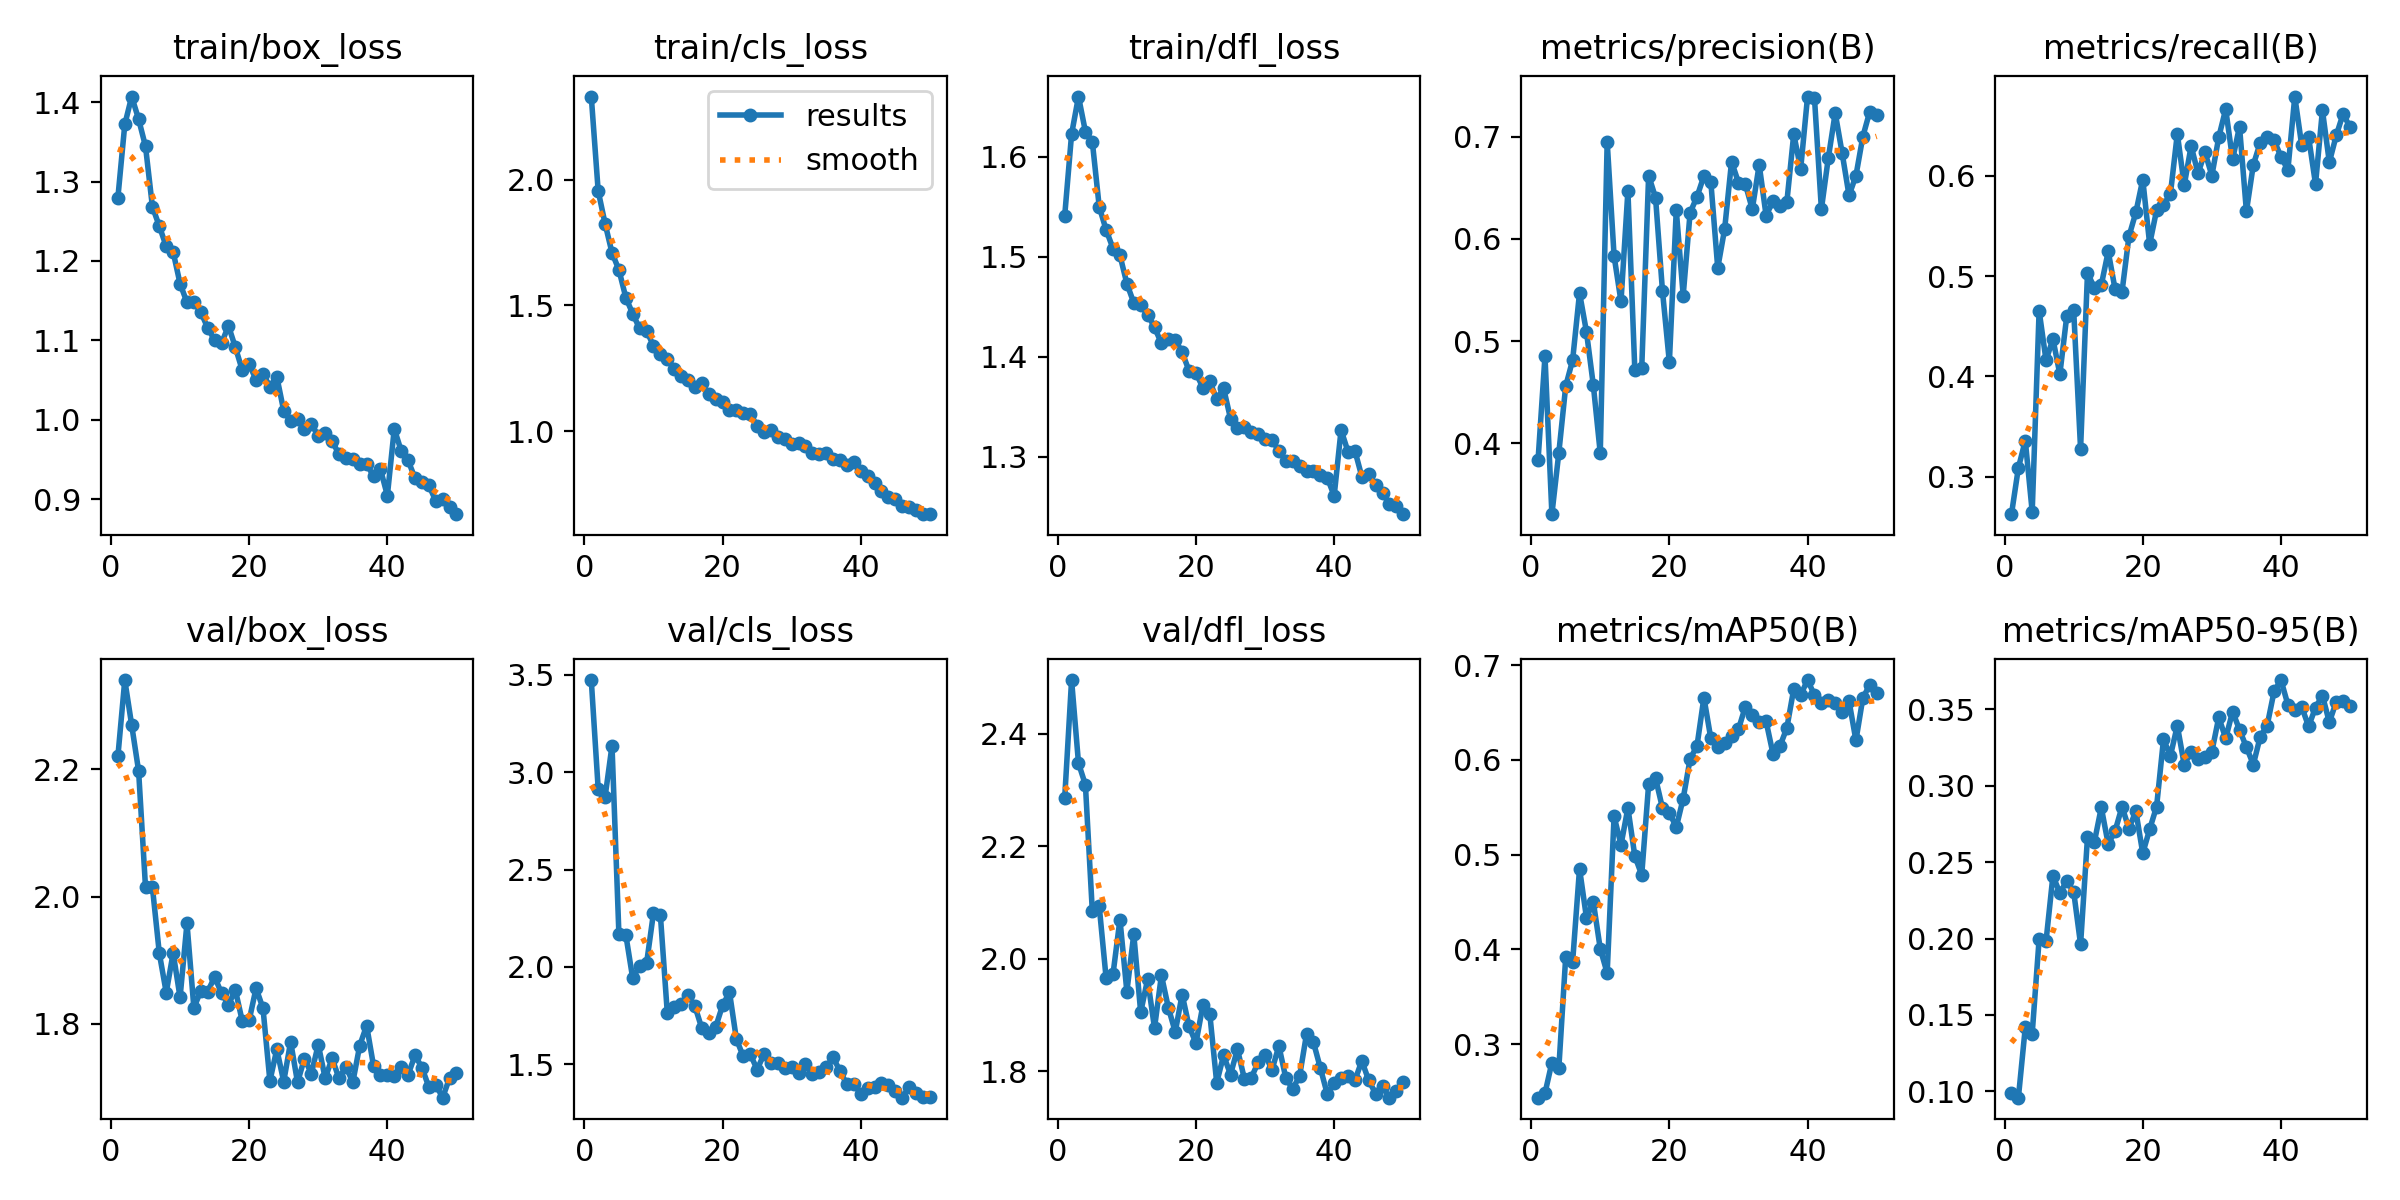

The data file committed next to this chart (first rows):
epoch, time, train/box_loss, train/cls_loss, train/dfl_loss, metrics/precision(B), metrics/recall(B), metrics/mAP50(B), metrics/mAP50-95(B), val/box_loss, val/cls_loss, val/dfl_loss, lr/pg0, lr/pg1, lr/pg2
1, 1606, 1.28, 2.332, 1.541, 0.3839, 0.2628, 0.2435, 0.0988, 2.22, 3.472, 2.285, 0.0005534, 0.0005534, 0.0005534
2, 3256, 1.372, 1.956, 1.623, 0.4853, 0.3089, 0.2482, 0.09583, 2.34, 2.913, 2.495, 0.001087, 0.001087, 0.001087
3, 4855, 1.407, 1.826, 1.66, 0.3308, 0.3361, 0.2805, 0.1419, 2.269, 2.873, 2.347, 0.001599, 0.001599, 0.001599
4, 6398, 1.379, 1.71, 1.625, 0.3906, 0.2651, 0.2743, 0.1378, 2.198, 3.136, 2.309, 0.001568, 0.001568, 0.001568
5, 7941, 1.344, 1.642, 1.615, 0.456, 0.4656, 0.3921, 0.1995, 2.014, 2.167, 2.084, 0.001535, 0.001535, 0.001535
6, 9485, 1.268, 1.531, 1.55, 0.4814, 0.4161, 0.3869, 0.1982, 2.014, 2.164, 2.093, 0.001502, 0.001502, 0.001502
7, 11025, 1.244, 1.467, 1.527, 0.5471, 0.4372, 0.4853, 0.2411, 1.911, 1.941, 1.965, 0.001469, 0.001469, 0.001469
8, 12570, 1.218, 1.408, 1.508, 0.5092, 0.4022, 0.4336, 0.2299, 1.849, 2.006, 1.973, 0.001436, 0.001436, 0.001436
9, 14115, 1.211, 1.4, 1.502, 0.4567, 0.46, 0.4498, 0.2377, 1.911, 2.018, 2.069, 0.001403, 0.001403, 0.001403
10, 15675, 1.171, 1.339, 1.473, 0.3904, 0.4661, 0.4007, 0.2308, 1.841, 2.277, 1.941, 0.00137, 0.00137, 0.00137
11, 17278, 1.148, 1.306, 1.454, 0.6949, 0.3278, 0.375, 0.1962, 1.958, 2.267, 2.043, 0.001337, 0.001337, 0.001337
12, 18850, 1.149, 1.288, 1.452, 0.5832, 0.503, 0.5405, 0.2663, 1.825, 1.765, 1.904, 0.001304, 0.001304, 0.001304
13, 20422, 1.136, 1.248, 1.442, 0.5387, 0.4883, 0.5105, 0.2633, 1.852, 1.797, 1.963, 0.001271, 0.001271, 0.001271
14, 22006, 1.116, 1.218, 1.43, 0.6468, 0.4911, 0.5493, 0.2858, 1.851, 1.809, 1.877, 0.001238, 0.001238, 0.001238
15, 23592, 1.1, 1.204, 1.414, 0.4719, 0.5244, 0.4986, 0.2617, 1.873, 1.857, 1.97, 0.001205, 0.001205, 0.001205
16, 25150, 1.096, 1.175, 1.418, 0.4733, 0.4867, 0.4787, 0.2705, 1.848, 1.798, 1.913, 0.001172, 0.001172, 0.001172
17, 26718, 1.118, 1.19, 1.417, 0.6618, 0.4844, 0.5744, 0.2863, 1.83, 1.685, 1.87, 0.001139, 0.001139, 0.001139
18, 28301, 1.091, 1.148, 1.405, 0.6402, 0.5394, 0.5808, 0.272, 1.853, 1.66, 1.936, 0.001106, 0.001106, 0.001106
19, 29892, 1.062, 1.126, 1.386, 0.5492, 0.5633, 0.5493, 0.2833, 1.804, 1.692, 1.879, 0.001073, 0.001073, 0.001073
20, 31483, 1.07, 1.116, 1.384, 0.4793, 0.5961, 0.5443, 0.2559, 1.805, 1.802, 1.85, 0.00104, 0.00104, 0.00104
21, 33051, 1.05, 1.083, 1.369, 0.628, 0.5317, 0.529, 0.2716, 1.856, 1.871, 1.917, 0.001007, 0.001007, 0.001007
22, 34582, 1.058, 1.086, 1.376, 0.5445, 0.5656, 0.5593, 0.2864, 1.824, 1.63, 1.902, 0.0009739, 0.0009739, 0.0009739
23, 36112, 1.041, 1.071, 1.357, 0.6255, 0.5706, 0.601, 0.3304, 1.71, 1.541, 1.779, 0.0009409, 0.0009409, 0.0009409
24, 37642, 1.054, 1.068, 1.369, 0.6411, 0.5817, 0.6149, 0.3196, 1.76, 1.554, 1.828, 0.0009078, 0.0009078, 0.0009078
25, 39170, 1.011, 1.021, 1.338, 0.6614, 0.6417, 0.666, 0.3394, 1.709, 1.474, 1.794, 0.0008748, 0.0008748, 0.0008748
26, 40700, 0.998, 0.9947, 1.329, 0.6558, 0.5904, 0.6227, 0.3138, 1.772, 1.553, 1.839, 0.0008418, 0.0008418, 0.0008418
27, 42234, 1.001, 1.005, 1.33, 0.5714, 0.6295, 0.6134, 0.3222, 1.708, 1.509, 1.787, 0.0008088, 0.0008088, 0.0008088
28, 43765, 0.9884, 0.9757, 1.325, 0.6096, 0.6022, 0.6182, 0.3179, 1.745, 1.508, 1.788, 0.0007758, 0.0007758, 0.0007758
29, 45299, 0.9946, 0.9702, 1.323, 0.6754, 0.6233, 0.6252, 0.3192, 1.722, 1.483, 1.816, 0.0007428, 0.0007428, 0.0007428
30, 46830, 0.9795, 0.9482, 1.318, 0.655, 0.6, 0.6324, 0.3224, 1.767, 1.486, 1.829, 0.0007098, 0.0007098, 0.0007098
31, 48364, 0.9835, 0.9519, 1.317, 0.6534, 0.6383, 0.6564, 0.3449, 1.714, 1.457, 1.802, 0.0006768, 0.0006768, 0.0006768
32, 49896, 0.9728, 0.9408, 1.306, 0.629, 0.6662, 0.6479, 0.3311, 1.745, 1.501, 1.845, 0.0006438, 0.0006438, 0.0006438
33, 51428, 0.9566, 0.9135, 1.296, 0.6725, 0.6161, 0.6398, 0.3486, 1.714, 1.453, 1.788, 0.0006108, 0.0006108, 0.0006108
34, 52957, 0.9515, 0.9078, 1.296, 0.6227, 0.6489, 0.6408, 0.3367, 1.732, 1.461, 1.768, 0.0005778, 0.0005778, 0.0005778
35, 54484, 0.9501, 0.9109, 1.291, 0.6368, 0.5644, 0.6064, 0.3253, 1.708, 1.485, 1.791, 0.0005448, 0.0005448, 0.0005448
36, 56012, 0.9444, 0.8905, 1.286, 0.6322, 0.6108, 0.6146, 0.3139, 1.766, 1.536, 1.866, 0.0005118, 0.0005118, 0.0005118
37, 57539, 0.944, 0.8861, 1.286, 0.6358, 0.6328, 0.6338, 0.3322, 1.797, 1.464, 1.851, 0.0004788, 0.0004788, 0.0004788
38, 59070, 0.9288, 0.8648, 1.282, 0.7024, 0.6387, 0.6749, 0.3395, 1.734, 1.398, 1.806, 0.0004458, 0.0004458, 0.0004458
39, 60599, 0.9375, 0.8779, 1.279, 0.6683, 0.6352, 0.6687, 0.3618, 1.719, 1.399, 1.759, 0.0004127, 0.0004127, 0.0004127
40, 62128, 0.9043, 0.8414, 1.261, 0.7391, 0.6189, 0.6844, 0.3692, 1.719, 1.349, 1.779, 0.0003797, 0.0003797, 0.0003797
41, 63650, 0.9885, 0.8196, 1.327, 0.7377, 0.6056, 0.6685, 0.3532, 1.718, 1.376, 1.788, 0.0003467, 0.0003467, 0.0003467
42, 65170, 0.9607, 0.7939, 1.305, 0.629, 0.6787, 0.66, 0.3499, 1.732, 1.382, 1.791, 0.0003137, 0.0003137, 0.0003137
43, 66695, 0.9485, 0.7612, 1.306, 0.6789, 0.6302, 0.6631, 0.3516, 1.72, 1.403, 1.783, 0.0002807, 0.0002807, 0.0002807
44, 68216, 0.9263, 0.7363, 1.28, 0.723, 0.6383, 0.6605, 0.3389, 1.75, 1.392, 1.818, 0.0002477, 0.0002477, 0.0002477
45, 69736, 0.9212, 0.7304, 1.283, 0.6839, 0.5916, 0.6507, 0.3512, 1.731, 1.361, 1.783, 0.0002147, 0.0002147, 0.0002147
46, 71252, 0.9175, 0.703, 1.272, 0.6424, 0.665, 0.6621, 0.3591, 1.7, 1.329, 1.76, 0.0001817, 0.0001817, 0.0001817
47, 72782, 0.8976, 0.698, 1.264, 0.6617, 0.6133, 0.6207, 0.3416, 1.704, 1.385, 1.773, 0.0001487, 0.0001487, 0.0001487
48, 74315, 0.9002, 0.6868, 1.253, 0.6999, 0.64, 0.6654, 0.3551, 1.684, 1.352, 1.753, 0.0001157, 0.0001157, 0.0001157
49, 75856, 0.8899, 0.6705, 1.251, 0.7245, 0.6617, 0.6794, 0.3553, 1.715, 1.33, 1.765, 8.26832e-05, 8.26832e-05, 8.26832e-05
50, 77400, 0.8809, 0.6693, 1.243, 0.7212, 0.648, 0.6707, 0.3522, 1.722, 1.33, 1.78, 4.96766e-05, 4.96766e-05, 4.96766e-05
